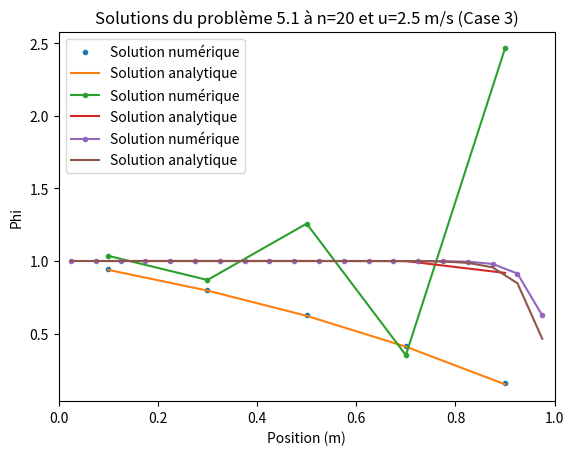
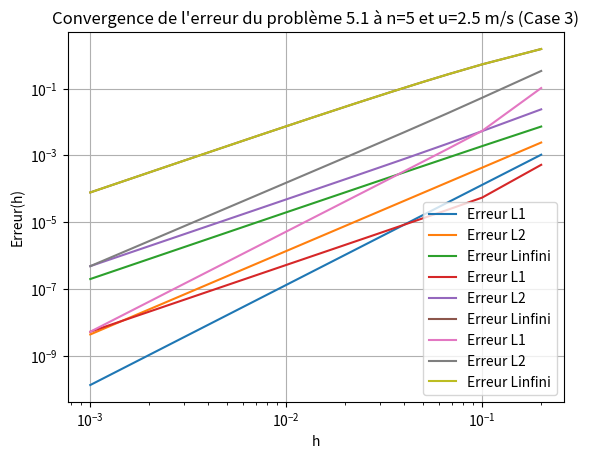

Python code for these plots, in order:

# Importation des modules
import numpy as np
import matplotlib.pyplot as plt

#%%MEC6616-Aérodynamique numérique


#Fait par:
# [redacted]
# [redacted]


#%% Assisgnation des constantes donnés dans l'énoncé

class parametres1():
    L = 1     # Longueur
    rho = 1 #kg/m^3
    Gamma = 0.1 #kg/m.s
    x_0 = 0
    x_f = L
    u= 0.1 # Vitesse m/s
    phi_A = 1  # Temperature à x=A
    phi_B = 0  # Temperature à x=B
    N =  5    #Nombre de noeuds
class parametres2():
    L = 1     # Longueur
    rho = 1 #kg/m^3
    Gamma = 0.1 #kg/m.s
    x_0 = 0
    x_f = L
    u= 2.5 # Vitesse m/s
    phi_A = 1  # Temperature à x=A
    phi_B = 0  # Temperature à x=B
    N =  5    #Nombre de noeuds    
class parametres3():
    L = 1     # Longueur
    rho = 1 #kg/m^3
    Gamma = 0.1 #kg/m.s
    x_0 = 0
    x_f = L
    u= 2.5 # Vitesse m/s
    phi_A = 1  # Temperature à x=A
    phi_B = 0  # Temperature à x=B
    N =  20    #Nombre de noeuds    
    
    
prm1 = parametres1()
prm2 = parametres2()
prm3 = parametres3()

#%% Fonctions
def ConvDiff1DCentré(x,prm,n):
    """Fonction 
    Entrées:
        - x : Vecteur (array de la position)
        - prm : Objet class parametres()
        - n : Nombre de noeuds
    Sortie:
        - Vecteur (array) composé du flux en fonction de la position
            en régime stationnaire
    """
    
    # Constantes
    L = prm.L
    dx = L/n
    phi_A = prm.phi_A
    phi_B = prm.phi_B
    rho=prm.rho
    u=prm.u
    Gamma=prm.Gamma
    F=rho*u
    D=Gamma/dx

    D_W=D
    F_W=F
    D_E=D
    F_E=F
    D_A=D
    F_A=F
    D_B=D
    F_B=F
    
    #Equations aux noeuds internes
    a_w_int=D_W+F_W/2
    a_e_int=D_E-F_E/2
    S_u_int=0
    a_p_int=a_w_int+a_e_int+(F_E-F_W)
    
    #Equations au noeud à la frontière gauche (A)
    a_w_A=0
    a_e_A=D_E-F_E/2
    S_p_A=-(2*D_A+F_A)
    S_u_A=(2*D_A+F_A)*phi_A
    a_p_A=a_w_A+a_e_A+(F_E-F_W)-S_p_A
    
    #Equations au noeud à la frontière droite (B)
    a_w_B=D_W+F_W/2
    a_e_B=0
    S_p_B=-(2*D_B-F_B)
    S_u_B=(2*D_B-F_B)*phi_B
    a_p_B=a_w_B+a_e_B-S_p_B
    
    # Créer la matrice de phi
    phi = np.zeros(n)

    # Conditions limites et matrice b
    b = np.zeros(n)
    b[0:n] = S_u_int
    b[0] = S_u_A
    b[-1] = S_u_B

    # Matrice A
    A = np.zeros((n,n))
    A[0,0] = a_p_A
    A[0,1] = -a_e_A
    A[-1,-1] = a_p_B
    A[-1,-2] = -a_w_B
    for i in range(1, n-1):
        A[i,i-1] = -a_w_int
        A[i,i] = a_p_int
        A[i,i+1] = -a_e_int

    # Résolution du système matriciel AT=b
    phi = np.linalg.solve(A,b)
    return phi


def analytique(x,prm,n):
    """Fonction 
    Entrées:
        - prm : Objet class parametres()
               - L : Longueur
               - T_A : Temperature à x=A
               - T_B : Temperature à x=B
               - k : Conductivité thermique  W/m.K
               - A : Section  m^2
        - N = Nombre de noeuds
    Sortie:
        - Vecteur (array) composé de la température en fonction de la position
            en régime stationnaire de la solution analytique
    """
    # Constantes
    L = prm.L
    phi_A = prm.phi_A
    phi_B = prm.phi_B
    rho=prm.rho
    u=prm.u
    Gamma=prm.Gamma

    
    phi = np.zeros(n)
    for i in range(n):
        phi[i]=(np.exp(rho*u*x[i]/Gamma)-1)/(np.exp(rho*u*L/Gamma)-1)*(phi_B-phi_A)+phi_A
    
    return phi

def erreur_L1(sol_num, sol_anal,dx):
    return np.sum(np.abs(sol_num - sol_anal)*dx)/len(sol_num)

def erreur_L2(sol_num, sol_anal,dx):
    return np.sqrt(np.sum(dx*(sol_num - sol_anal)**2) / len(sol_num))

def erreur_Linf(sol_num, sol_anal):
    return np.max(np.abs(sol_num - sol_anal))

def OrdreConvergeance(x, y):
    dx = np.diff(x)
    dy = np.diff(y)
    slope = dy / dx
    return slope


def ConvDiff1DUpwind(x,prm,n):
    
    #Paramètres
    L = prm.L
    dx = L/n
    phi_A = prm.phi_A
    phi_B = prm.phi_B
    rho=prm.rho
    u=prm.u
    Gamma=prm.Gamma
    F=rho*u
    D=Gamma/dx

    D_W=D
    F_W=F
    D_E=D
    F_E=F
    D_A=D
    F_A=F
    
    #Equations aux noeuds internes
    a_w_int=0
    a_e_int=0
    S_u_int=0
    a_p_int=0
    
    #Equations au noeud à la frontière gauche (A)
    a_w_A=0
    a_e_A=0
    S_p_A=0
    S_u_A=0
    a_p_A=0
    
    #Equations au noeud à la frontière droite (B)
    a_w_B=0
    a_e_B=0
    S_p_B=0
    S_u_B=0
    a_p_B=0
    
    # Créer la matrice de phi
    phi = np.zeros(n)

    # Conditions limites et matrice b
    b = np.zeros(n)
    b[0:n] = S_u_int
    b[0] = S_u_A
    b[-1] = S_u_B

    # Matrice A
    A = np.zeros((n,n))
    A[0,0] = a_p_A
    A[0,1] = -a_e_A
    A[-1,-1] = a_p_B
    A[-1,-2] = -a_w_B
    for i in range(1, n-1):
        A[i,i-1] = -a_w_int
        A[i,i] = a_p_int
        A[i,i+1] = -a_e_int

    # Résolution du système matriciel AT=b
    phi = np.linalg.solve(A,b)
    return phi



#%% Problème 5.1
#Case 1
# Conditions initiales
dx1=prm1.L/prm1.N

# Graphiques
x1 = np.linspace(prm1.x_0 + dx1 / 2, prm1.x_f - dx1 / 2, prm1.N)
phi1 = ConvDiff1DCentré(x1, prm1, prm1.N)
x_anal = np.linspace(prm1.x_0 + dx1 / 2, prm1.x_f - dx1 / 2, prm1.N)
T_anal = analytique(x_anal, prm1, prm1.N)
plt.figure(1)
plt.plot(x1, phi1, '.', label='Solution numérique')
plt.plot(x_anal, T_anal, label='Solution analytique' )
plt.title(f'Solutions du problème 5.1 à n={prm1.N} et u={prm1.u} m/s (Case 1)')
plt.xlabel('Position (m)')
plt.ylabel('Phi')
plt.xlim(0, prm1.L)
plt.legend()


# Erreur
n_values = np.arange(5, 1001, 5)  
h_values = prm1.L / n_values
Erreur_L1 = []  
Erreur_L2 = []
Erreur_Linf = []

for n in n_values:
    dx1 = prm1.L / n
    x_e = np.linspace(prm1.L / n / 2, prm1.L - prm1.L / n / 2, n)
    
    # Solution numérique et analytique
    sol_num = ConvDiff1DCentré(x1, prm1, n)
    sol_anal = analytique(x_e, prm1, n)
    
    # Calcul des erreurs
    erreur_L1_value = erreur_L1(sol_num, sol_anal,dx1)
    erreur_L2_value = erreur_L2(sol_num, sol_anal,dx1)
    erreur_Linf_value = erreur_Linf(sol_num, sol_anal)
    
    Erreur_L1.append(erreur_L1_value)
    Erreur_L2.append(erreur_L2_value)
    Erreur_Linf.append(erreur_Linf_value)
    
plt.figure(2)
plt.loglog(h_values, Erreur_L1, label="Erreur L1")
plt.loglog(h_values, Erreur_L2, label="Erreur L2")
plt.loglog(h_values, Erreur_Linf, label="Erreur Linfini")
plt.xlabel("h")
plt.ylabel("Erreur(h)")
plt.legend()
plt.grid(True)
plt.title(f"Convergence de l'erreur du problème 5.1 à n={prm1.N} et u={prm1.u} m/s (Case 1)")
plt.show()

#Ordre de convergeance
A=str(max(abs(OrdreConvergeance(np.log(h_values), np.log(Erreur_Linf)))))
print("La convergeance de l'erreur pour le problème 5.1 (Case 1) est de :"+ A)


#Case 2
dx2=prm2.L/prm2.N

# Graphiques
x2 = np.linspace(prm1.x_0 + dx2 / 2, prm1.x_f - dx2 / 2, prm2.N)
phi2 = ConvDiff1DCentré(x2, prm2, prm2.N)
x_anal = np.linspace(prm1.x_0 + dx2 / 2, prm1.x_f - dx2 / 2, prm1.N)
T_anal2 = analytique(x_anal, prm2, prm2.N)
plt.figure(1)
plt.plot(x2, phi2, marker = '.', label='Solution numérique')
plt.plot(x_anal, T_anal2, label='Solution analytique' )
plt.title(f'Solutions du problème 5.1 à n={prm2.N} et u={prm2.u} m/s (Case 2)')
plt.xlabel('Position (m)')
plt.ylabel('Phi')
plt.xlim(0, prm1.L)
plt.legend()


# Erreur


n_values = np.arange(5, 1001, 5)  
h_values = prm1.L / n_values
Erreur_L1 = []  
Erreur_L2 = []
Erreur_Linf = []

for n in n_values:
    dx2 = prm2.L / n
    x_e = np.linspace(prm1.L / n / 2, prm1.L - prm1.L / n / 2, n)
    
    # Solution numérique et analytique
    sol_num = ConvDiff1DCentré(x2, prm2, n)
    sol_anal = analytique(x_e, prm2, n)
    
    # Calcul des erreurs
    erreur_L1_value = erreur_L1(sol_num, sol_anal,dx1)
    erreur_L2_value = erreur_L2(sol_num, sol_anal,dx1)
    erreur_Linf_value = erreur_Linf(sol_num, sol_anal)
    
    Erreur_L1.append(erreur_L1_value)
    Erreur_L2.append(erreur_L2_value)
    Erreur_Linf.append(erreur_Linf_value)
    
plt.figure(2)
plt.loglog(h_values, Erreur_L1, label="Erreur L1")
plt.loglog(h_values, Erreur_L2, label="Erreur L2")
plt.loglog(h_values, Erreur_Linf, label="Erreur Linfini")
plt.xlabel("h")
plt.ylabel("Erreur(h)")
plt.legend()
plt.grid(True)
plt.title(f"Convergence de l'erreur du problème 5.1 à n={prm2.N} et u={prm2.u} m/s (Case 2)")
plt.show()

#Ordre de convergeance
B=str(max(abs(OrdreConvergeance(np.log(h_values), np.log(Erreur_Linf)))))
print("La convergeance de l'erreur pour le problème 5.1 (Case 2) est de :"+ B)


#Case 3
dx3=prm3.L/prm3.N

# Graphiques
x3 = np.linspace(prm3.x_0 + dx3 / 2, prm3.x_f - dx3 / 2, prm3.N)
phi3 = ConvDiff1DCentré(x3, prm3, prm3.N)
x_anal3 = np.linspace(prm3.x_0 + dx3 / 2, prm3.x_f - dx3 / 2, prm3.N)
T_anal3 = analytique(x_anal3, prm3, prm3.N)
plt.figure(1)
plt.plot(x3, phi3, marker = '.', label='Solution numérique')
plt.plot(x_anal3, T_anal3, label='Solution analytique' )
plt.title(f'Solutions du problème 5.1 à n={prm3.N} et u={prm3.u} m/s (Case 3)')
plt.xlabel('Position (m)')
plt.ylabel('Phi')
plt.xlim(0, prm1.L)
plt.legend()

# Erreur
n_values = np.arange(5, 1001, 5)  
h_values = prm3.L / n_values
Erreur_L1 = []  
Erreur_L2 = []
Erreur_Linf = []

for n in n_values:
    dx3 = prm3.L / n
    x_e = np.linspace(prm3.L / n / 2, prm3.L - prm3.L / n / 2, n)
    
    # Solution numérique et analytique
    sol_num = ConvDiff1DCentré(x3, prm3, n)
    sol_anal = analytique(x_e, prm3, n)
    
    # Calcul des erreurs
    erreur_L1_value = erreur_L1(sol_num, sol_anal,dx3)
    erreur_L2_value = erreur_L2(sol_num, sol_anal,dx3)
    erreur_Linf_value = erreur_Linf(sol_num, sol_anal)
    
    Erreur_L1.append(erreur_L1_value)
    Erreur_L2.append(erreur_L2_value)
    Erreur_Linf.append(erreur_Linf_value)
    
plt.figure(2)
plt.loglog(h_values, Erreur_L1, label="Erreur L1")
plt.loglog(h_values, Erreur_L2, label="Erreur L2")
plt.loglog(h_values, Erreur_Linf, label="Erreur Linfini")
plt.xlabel("h")
plt.ylabel("Erreur(h)")
plt.legend()
plt.grid(True)
plt.title(f"Convergence de l'erreur du problème 5.1 à n={prm2.N} et u={prm2.u} m/s (Case 3)")
plt.show()

#Ordre de convergeance
C=str(max(abs(OrdreConvergeance(np.log(h_values), np.log(Erreur_Linf)))))
print("La convergeance de l'erreur pour le problème 5.1 (Case 3) est de :"+ C)
#%% Problème 5.2
# dx2=prm2.L/prm2.N


# x2 = np.linspace(prm2.x_0 + dx2 / 2, prm2.x_f - dx2 / 2, prm2.N)
# T2 = QHT(x2, prm2, prm2.N)
# x_anal2 = np.linspace(prm2.x_0 + dx2 / 2, prm2.x_f - dx2 / 2, prm2.N)
# T_anal2 = analytique2(x_anal2, prm2, prm2.N)
# plt.figure(3)
# plt.plot(x2, T2, '.', label='Solution numérique')
# plt.plot(x_anal2, T_anal2, label='Solution analytique' )
# plt.title('Solutions du problème 4.2 à n=5')
# plt.xlabel('Position (m)')
# plt.ylabel('Temperature (°C)')
# plt.xlim(0, prm2.L)
# plt.legend()

# n_values = np.arange(5, 1001, 5)  
# h_values = prm2.L / n_values
# Erreur_L1 = []  
# Erreur_L2 = []
# Erreur_Linf = []

# for n in n_values:
#     dx2 = prm2.L / n
#     x_e = np.linspace(prm2.L/n/2, prm2.L - prm2.L/n/2, n)
    
#     # Solution numérique et analytique
#     sol_num = QHT(x_e, prm2, n)
#     sol_anal = analytique2(x_e, prm2, n)
    
#     # Calcul des erreurs
#     erreur_L1_value = erreur_L1(sol_num, sol_anal,dx2)
#     erreur_L2_value = erreur_L2(sol_num, sol_anal,dx2)
#     erreur_Linf_value = erreur_Linf(sol_num, sol_anal)
    
#     Erreur_L1.append(erreur_L1_value)
#     Erreur_L2.append(erreur_L2_value)
#     Erreur_Linf.append(erreur_Linf_value)
    
# plt.figure(4)
# plt.loglog(h_values, Erreur_L1, label="Erreur L1")
# plt.loglog(h_values, Erreur_L2, label="Erreur L2")
# plt.loglog(h_values, Erreur_Linf, label="Erreur Linfini")
# plt.xlabel("h")
# plt.ylabel("Erreur(h)")
# plt.legend()
# plt.grid(True)
# plt.title("Convergence de l'erreur du problème 4.2")
# plt.show()

# B=str(max(abs(OrdreConvergeance(np.log(h_values), np.log(Erreur_Linf)))))
# print("La convergeance de l'erreur pour le problème 4.2 est de :"+ B)
